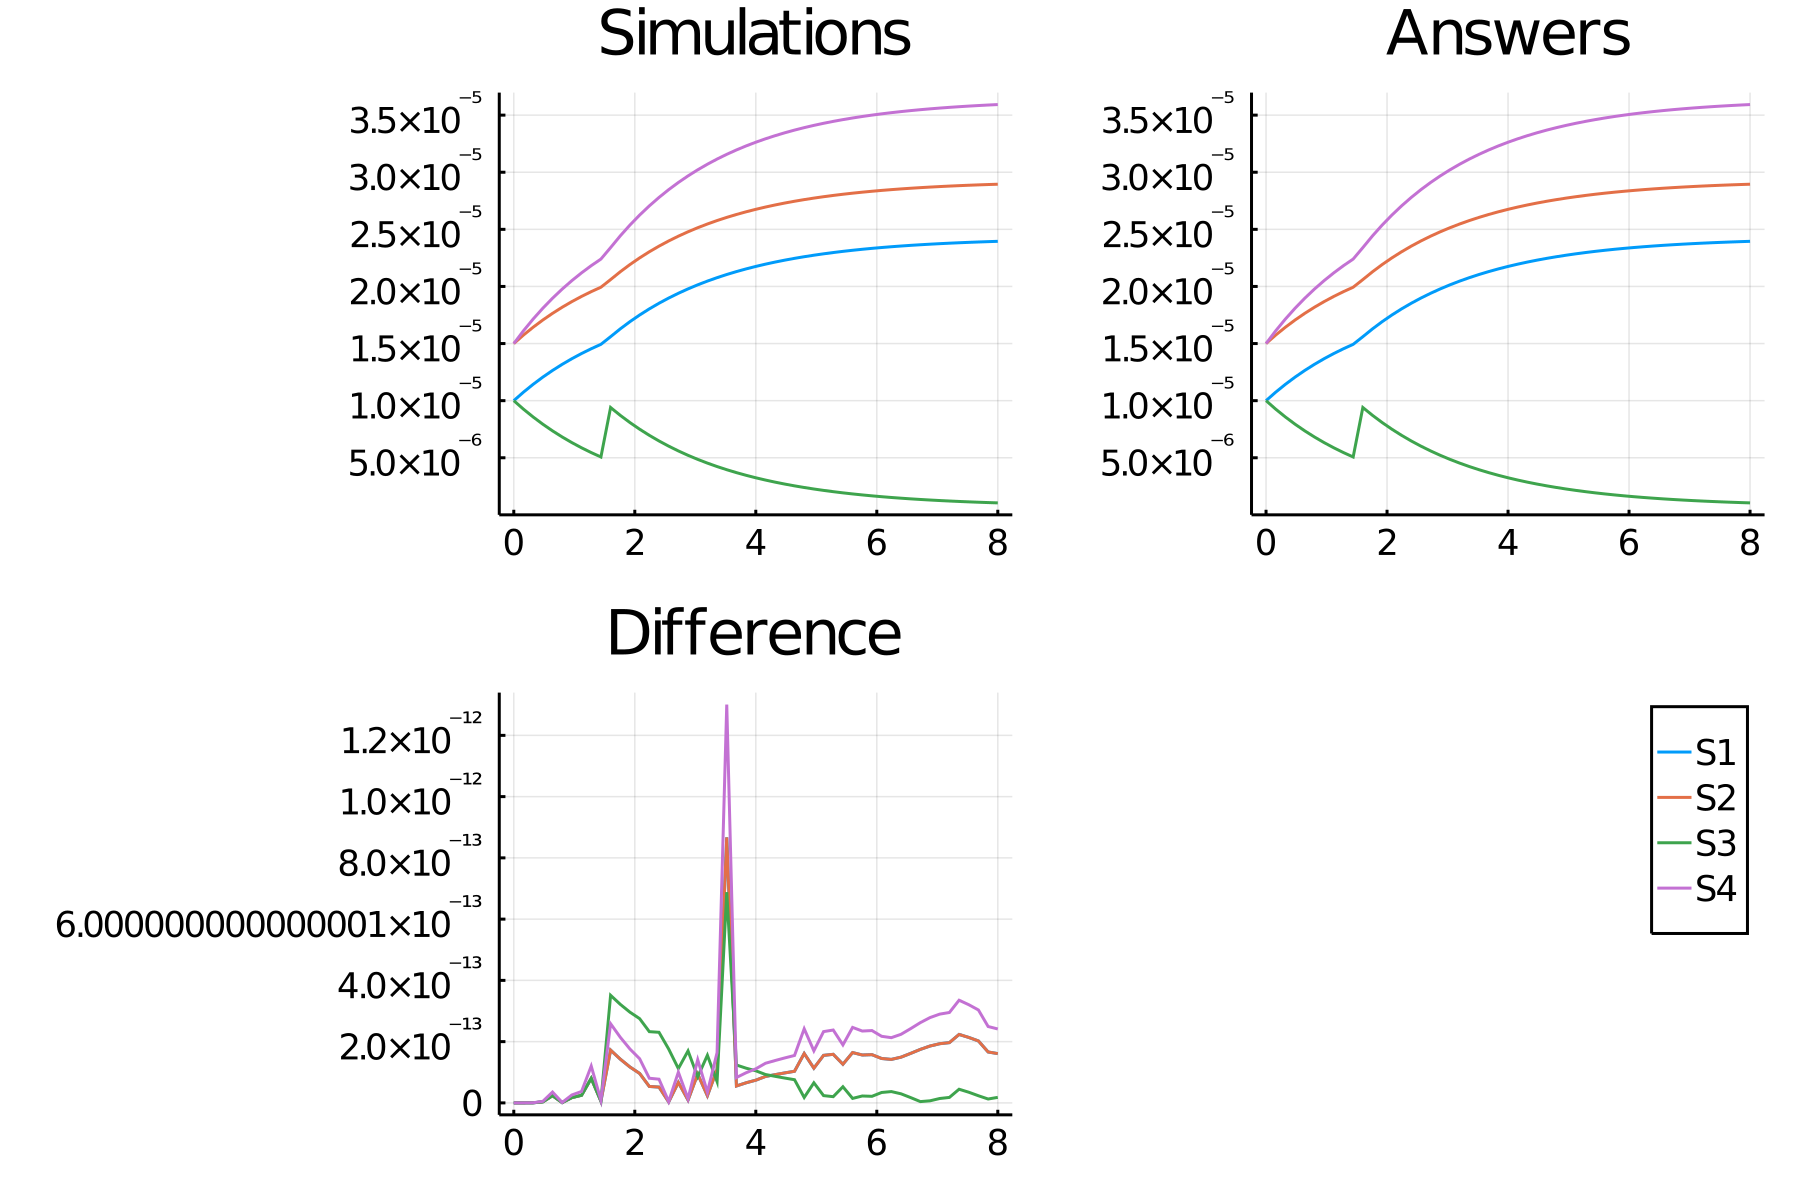

Source data for this figure (header and first rows):
time, S1_, S2_, S3_, S4_
0.0, 1.0e-5, 1.5e-5, 1.0e-5, 1.5000000000000002e-5
0.16, 1.07448891466344e-5, 1.5744889146634402e-5, 9.255110853365602e-6, 1.6117333719951597e-5
0.32, 1.1430860186464977e-5, 1.643086018646498e-5, 8.569139813535024e-6, 1.7146290279697467e-5
0.48, 1.2062573334133295e-5, 1.7062573334133296e-5, 7.937426665866707e-6, 1.809386000119994e-5
0.64, 1.2644320197733446e-5, 1.7644320197733446e-5, 7.355679802266555e-6, 1.8966480296600168e-5
0.8, 1.3180052934266297e-5, 1.8180052934266297e-5, 6.819947065733705e-6, 1.9770079401399445e-5
0.96, 1.367341109904947e-5, 1.867341109904947e-5, 6.3265889009505316e-6, 2.0510116648574204e-5
1.12, 1.4127746371398532e-5, 1.9127746371398532e-5, 5.872253628601469e-6, 2.11916195570978e-5
1.28, 1.4546145324601194e-5, 1.9546145324601195e-5, 5.453854675398808e-6, 2.181921798690179e-5
1.44, 1.4931450394878799e-5, 1.99314503948788e-5, 5.068549605121202e-6, 2.2397175592318198e-5
1.6, 1.560087171017759e-5, 2.060087171017759e-5, 9.399128289822414e-6, 2.3401307565266382e-5
1.76, 1.628671511742737e-5, 2.128671511742737e-5, 8.71328488257263e-6, 2.4430072676141057e-5
1.92, 1.691831072780781e-5, 2.1918310727807812e-5, 8.081689272192192e-6, 2.5377466091711712e-5
2.08, 1.749994935091225e-5, 2.2499949350912254e-5, 7.500050649087749e-6, 2.6249924026368376e-5
2.24, 1.803558240838574e-5, 2.3035582408385742e-5, 6.964417591614261e-6, 2.705337361257861e-5
2.4, 1.8528848778387587e-5, 2.352884877838759e-5, 6.471151221612413e-6, 2.779327316758138e-5
2.56, 1.898309951659663e-5, 2.3983099516596634e-5, 6.016900483403368e-6, 2.847464927489495e-5
2.72, 1.9401420621987618e-5, 2.440142062198762e-5, 5.598579378012382e-6, 2.9102130932981427e-5
2.88, 1.9786654001898654e-5, 2.4786654001898657e-5, 5.213345998101346e-6, 2.967998100284798e-5
3.04, 2.0141416778923313e-5, 2.5141416778923316e-5, 4.8585832210766865e-6, 3.021212516838497e-5
3.2, 2.046811907034899e-5, 2.5468119070348993e-5, 4.531880929651009e-6, 3.070217860552348e-5
3.36, 2.076898036166022e-5, 2.576898036166022e-5, 4.23101963833978e-6, 3.115347054249033e-5
3.52, 2.1046044584991875e-5, 2.604604458499188e-5, 3.9539554150081225e-6, 3.156906687748781e-5
3.68, 2.1301194004520712e-5, 2.6301194004520715e-5, 3.698805995479286e-6, 3.1951791006781065e-5
3.84, 2.1536162003983672e-5, 2.6536162003983675e-5, 3.463837996016328e-6, 3.230424300597551e-5
4.0, 2.1752544862591014e-5, 2.6752544862591017e-5, 3.2474551374089844e-6, 3.262881729388652e-5
4.16, 2.1951812599546666e-5, 2.695181259954667e-5, 3.0481874004533332e-6, 3.292771889932e-5
4.32, 2.213531896067831e-5, 2.7135318960678314e-5, 2.864681039321688e-6, 3.320297844101747e-5
4.48, 2.230431061523078e-5, 2.7304310615230783e-5, 2.695689384769218e-6, 3.345646592284617e-5
4.64, 2.2459935625375796e-5, 2.74599356253758e-5, 2.5400643746242025e-6, 3.3689903438063694e-5
4.8, 2.260325124560318e-5, 2.7603251245603183e-5, 2.3967487543968187e-6, 3.390487686840477e-5
4.96, 2.2735231105237888e-5, 2.773523110523789e-5, 2.2647688947621136e-6, 3.410284665785683e-5
5.12, 2.285677182298581e-5, 2.7856771822985812e-5, 2.1432281770141913e-6, 3.428515773447871e-5
5.28, 2.2968699098196597e-5, 2.79686990981966e-5, 2.031300901803403e-6, 3.4453048647294896e-5
5.44, 2.3071773320377813e-5, 2.8071773320377816e-5, 1.928226679622188e-6, 3.460765998056672e-5
5.6, 2.3166694734800265e-5, 2.8166694734800268e-5, 1.8333052651997353e-6, 3.47500421022004e-5
5.76, 2.3254108199775618e-5, 2.825410819977562e-5, 1.7458918002243833e-6, 3.488116229966343e-5
5.92, 2.3334607567700944e-5, 2.8334607567700947e-5, 1.6653924322990575e-6, 3.5001911351551414e-5
6.08, 2.340873971930665e-5, 2.840873971930665e-5, 1.5912602806933522e-6, 3.5113109578959975e-5
6.24, 2.3477008278894327e-5, 2.847700827889433e-5, 1.5229917211056744e-6, 3.521551241834149e-5
6.4, 2.353987703595211e-5, 2.853987703595211e-5, 1.4601229640478913e-6, 3.5309815553928166e-5
6.56, 2.3597773095829492e-5, 2.8597773095829495e-5, 1.402226904170509e-6, 3.5396659643744234e-5
6.72, 2.365108978140081e-5, 2.8651089781400814e-5, 1.3489102185991919e-6, 3.5476634672101214e-5
6.88, 2.3700189305032675e-5, 2.8700189305032678e-5, 1.2998106949673267e-6, 3.555028395754901e-5
7.04, 2.3745405229335307e-5, 2.874540522933531e-5, 1.2545947706646948e-6, 3.561810784400296e-5
7.2, 2.3787044733348988e-5, 2.878704473334899e-5, 1.2129552666510143e-6, 3.568056710002348e-5
7.36, 2.382539069934657e-5, 2.8825390699346572e-5, 1.1746093006534313e-6, 3.5738086049019854e-5
7.52, 2.386070363452841e-5, 2.886070363452841e-5, 1.1392963654715918e-6, 3.579105545179261e-5
7.68, 2.389322344096008e-5, 2.8893223440960083e-5, 1.1067765590399197e-6, 3.583983516144012e-5
7.84, 2.392317104528992e-5, 2.8923171045289922e-5, 1.0768289547100794e-6, 3.588475656793488e-5
8.0, 2.3950749899640847e-5, 2.895074989964085e-5, 1.0492501003591537e-6, 3.592612484946127e-5
